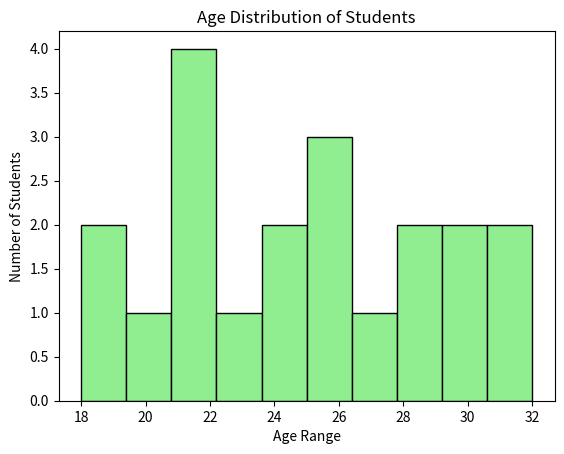

Here is the Python script that generated this plot:
# Day39: Pie chart vs bar chart, Bar chart, Histogram 

# Pie Charts:
# Pie charts are circular statistical graphics, which are divided into slices to illustrate numerical proportions. 
# Each slice represents a category's contribution to the whole.

# Bar Charts:
# Bar charts represent categorical data with rectangular bars. The length of each bar is proportional to the value it represents.
# They are useful for comparing different groups or tracking changes over time.

# Histograms:
# Histograms are a type of bar chart that represent the distribution of numerical data by dividing the data into bins or intervals.
# They are useful for understanding the underlying frequency distribution of the data.

# -------------code---------------

# **Bar Plots:

# import matplotlib.pyplot as plt

# plt.style.use('fivethirtyeight')

# departments = ["Computer Science", "Electrical", "Civil", "Mechanical", "Aerospace", "Computer Engineering", "AI/ML", "Physics"]

# no_of_students = [120, 60, 90, 80, 40, 50, 30, 60]

# plt.bar(departments, no_of_students,  edgecolor = "black", color="skyblue")

# plt.xlabel("Departments")
# plt.ylabel("Number of Students")
# plt.title("Number of Students in Each Department")

# for i, value in enumerate(no_of_students):
#     plt.text(i, value + 2, str(value), ha='center')
    
# plt.show()




# **Histograms:

import matplotlib.pyplot as plt

ages = [18, 19, 20, 21, 21, 22, 22, 23, 24, 24, 25, 26, 26, 27, 28, 29, 30, 30, 31, 32]

plt.hist(ages, bins=10, edgecolor='black', color='lightgreen')

plt.xlabel("Age Range")
plt.ylabel("Number of Students")
plt.title("Age Distribution of Students")

plt.show()
